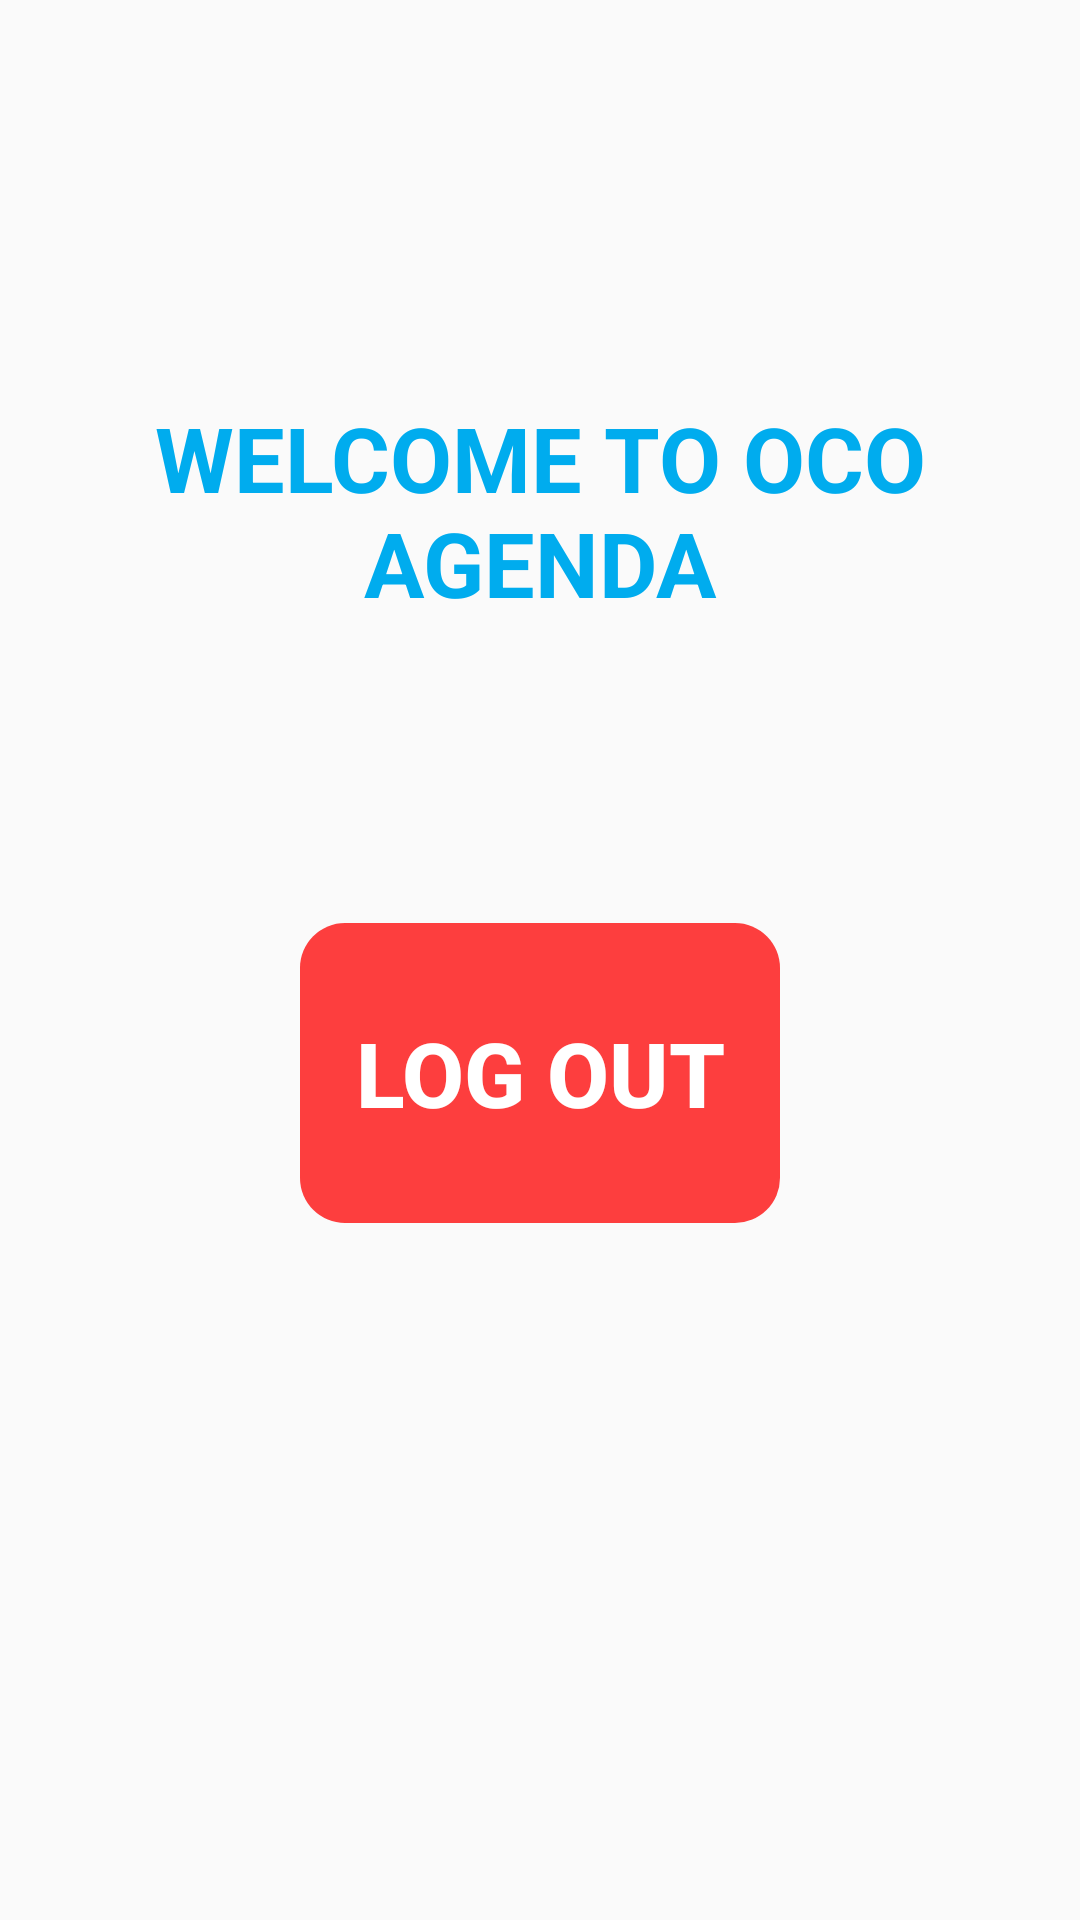

Layout XML and referenced resources for this Android screen:
<!-- AndroidManifest.xml: application theme Theme.OcoAgenda -->
<!-- res/layout/activity_home.xml -->
<?xml version="1.0" encoding="utf-8"?>
<androidx.coordinatorlayout.widget.CoordinatorLayout xmlns:android="http://schemas.android.com/apk/res/android"
    xmlns:app="http://schemas.android.com/apk/res-auto"
    xmlns:tools="http://schemas.android.com/tools"
    android:layout_width="match_parent"
    android:fitsSystemWindows="true"
    android:layout_height="match_parent"
    tools:context=".HomeActivity">

    <LinearLayout
        android:layout_width="match_parent"
        android:layout_height="match_parent"
        android:orientation="vertical"
        android:gravity="center">

        <TextView
            android:layout_width="wrap_content"
            android:layout_height="wrap_content"
            android:text="WELCOME TO OCO AGENDA"
            android:textSize="30dp"
            android:gravity="center"
            android:textColor="@color/colorAzul"
            android:textStyle="bold"/>

        <Button
            android:id="@+id/btnLogOut"
            android:layout_width="match_parent"
            android:layout_height="100dp"
            android:layout_gravity="center"
            android:layout_margin="100dp"
            android:background="@drawable/rounded_button"
            android:backgroundTint="@color/colorRedTikTok"
            android:text="Log Out"
            android:textColor="@color/colorWhite"
            android:textSize="30dp"
            android:textStyle="bold" />

    </LinearLayout>



</androidx.coordinatorlayout.widget.CoordinatorLayout>
<!-- resources referenced by this layout -->
<resources>
  <color name="colorAzul">#00acee</color>
  <color name="colorRedTikTok">#fd3e3e</color>
  <color name="colorWhite">#FFFFFF</color>
  <!-- drawable rounded_button (drawable) -->
  <?xml version="1.0" encoding="utf-8"?>
  <shape xmlns:android="http://schemas.android.com/apk/res/android"
      android:shape="rectangle" android:padding="10dp">
  
      <corners android:radius="15dp"/>
  
  </shape>
  <style name="Theme.OcoAgenda" parent="Theme.AppCompat.Light.NoActionBar">
          
          <item name="colorPrimary">@color/purple_500</item>
          <item name="colorPrimaryVariant">@color/purple_700</item>
          <item name="colorOnPrimary">@color/white</item>
          
          <item name="colorSecondary">@color/teal_200</item>
          <item name="colorSecondaryVariant">@color/teal_700</item>
          <item name="colorOnSecondary">@color/black</item>
          
          <item name="android:statusBarColor" tools:targetApi="l">?attr/colorPrimaryVariant</item>
          
      </style>
  <color name="purple_500">#FF6200EE</color>
  <color name="purple_700">#FF3700B3</color>
  <color name="white">#FFFFFFFF</color>
  <color name="teal_200">#FF03DAC5</color>
  <color name="teal_700">#FF018786</color>
  <color name="black">#FF000000</color>
</resources>
